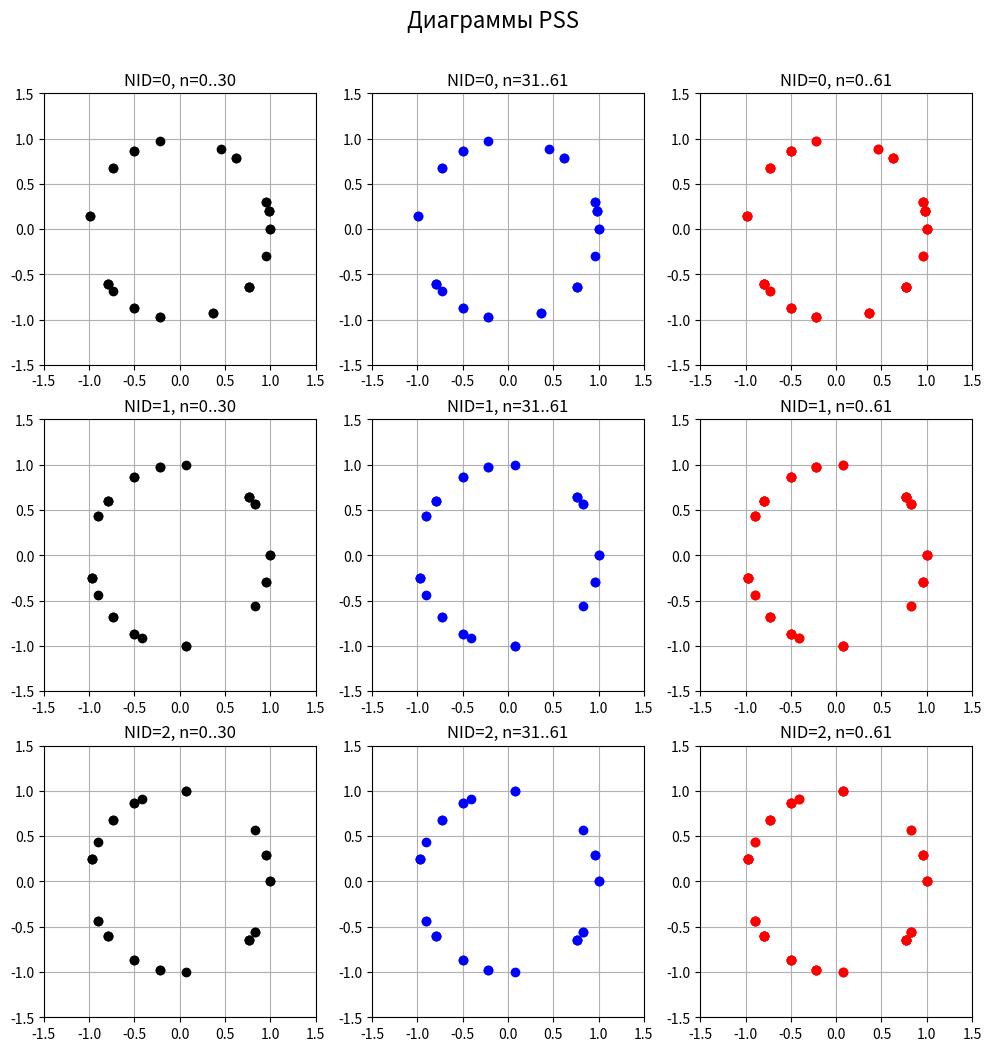
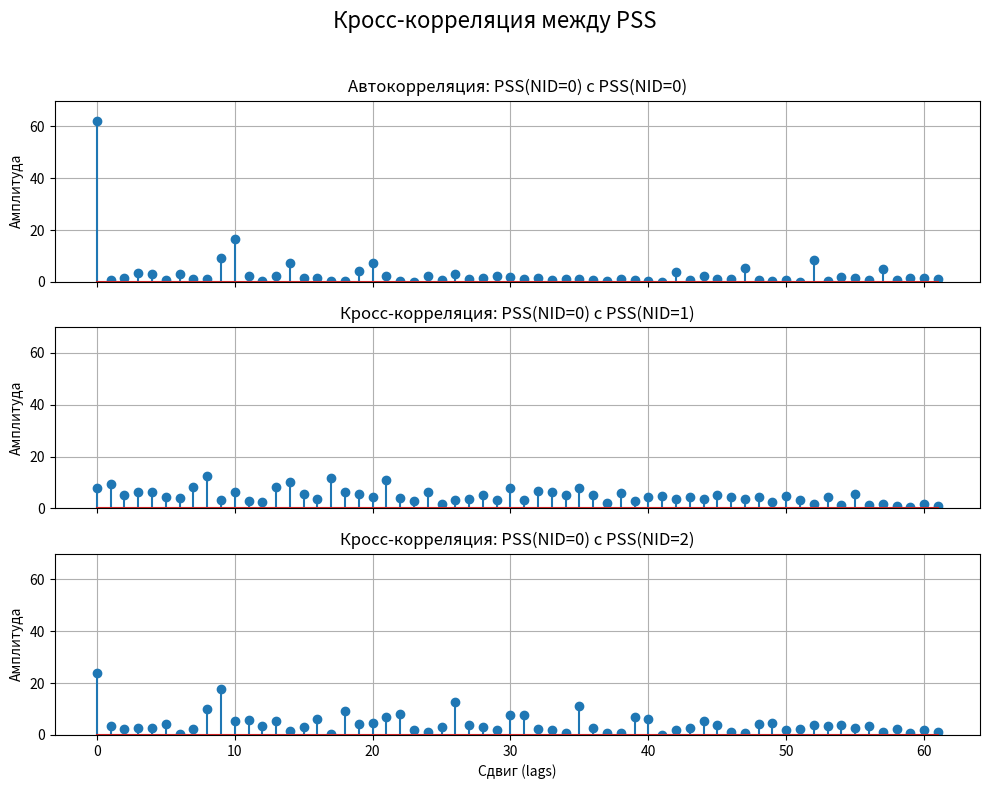
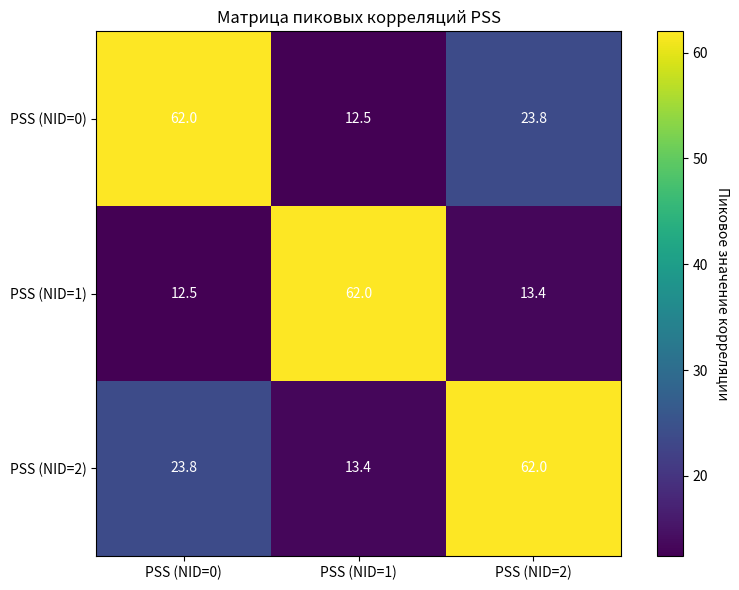

Write Python code to recreate these figures, in order.
import numpy as np
import matplotlib.pyplot as plt


def generate_pss(nid: int) -> np.ndarray:
    """
    Генерирует первичный сигнал синхронизации (PSS) для заданного NID.
    """
    u_map = {0: 25, 1: 29, 2: 34}
    if nid not in u_map:
        raise ValueError("NID должен быть 0, 1 или 2")
    u = u_map[nid]
    d = np.zeros(62, dtype=complex)
    for n in range(62):
        if n <= 30:
            d[n] = np.exp(-1j * np.pi * u * n * (n + 1) / 63)
        else:
            d[n] = np.exp(-1j * np.pi * u * (n + 1) * (n + 2) / 63)
    return d

def plot_constellations(pss_sequences: dict):
    """
    Строит и сохраняет констелляционные диаграммы для PSS.
    """
    fig, axes = plt.subplots(3, 3, figsize=(12, 12))
    fig.suptitle('Диаграммы PSS', fontsize=16, y=0.95)

    for nid, pss in pss_sequences.items():
        axes[nid, 0].plot(pss[:31].real, pss[:31].imag, 'ko', markerfacecolor='k')
        axes[nid, 0].set_title(f'NID={nid}, n=0..30')
        axes[nid, 1].plot(pss[31:].real, pss[31:].imag, 'bo', markerfacecolor='b')
        axes[nid, 1].set_title(f'NID={nid}, n=31..61')
        axes[nid, 2].plot(pss.real, pss.imag, 'ro', markerfacecolor='r')
        axes[nid, 2].set_title(f'NID={nid}, n=0..61')

    for ax in axes.flat:
        ax.set_aspect('equal', adjustable='box')
        ax.set_xlim(-1.5, 1.5)
        ax.set_ylim(-1.5, 1.5)
        ax.grid(True)

def plot_cross_correlation(pss_sequences: dict):
    """
    Строит и сохраняет графики кросс-корреляции между PSS(NID=0) и другими PSS.
    """
    fig, axes = plt.subplots(3, 1, figsize=(10, 8), sharex=True)
    fig.suptitle('Кросс-корреляция между PSS', fontsize=16)
    pss_nid0 = pss_sequences[0]
    titles = [
        'Автокорреляция: PSS(NID=0) с PSS(NID=0)',
        'Кросс-корреляция: PSS(NID=0) с PSS(NID=1)',
        'Кросс-корреляция: PSS(NID=0) с PSS(NID=2)'
    ]

    for i in range(3):
        corr_full = np.correlate(pss_nid0, pss_sequences[i], mode='full')
        corr_positive_lags = corr_full[len(pss_nid0)-1:]
        corr_magnitude = np.abs(corr_positive_lags)

        axes[i].stem(corr_magnitude)
        axes[i].set_title(titles[i])
        axes[i].set_ylabel('Амплитуда')
        axes[i].set_ylim(0, 70)
        axes[i].grid(True)

    axes[-1].set_xlabel('Сдвиг (lags)')
    plt.tight_layout(rect=[0, 0, 1, 0.96])

def plot_correlation_matrix(pss_sequences: dict):
    """
    Вычисляет и строит матрицу пиковых корреляций между всеми PSS.
    """
    nids = list(pss_sequences.keys())
    num_seqs = len(nids)
    corr_matrix = np.zeros((num_seqs, num_seqs))
    for i in range(num_seqs):
        for j in range(num_seqs):
            seq1 = pss_sequences[nids[i]]
            seq2 = pss_sequences[nids[j]]
            correlation_result = np.correlate(seq1, seq2, mode='full')
            peak_value = np.max(np.abs(correlation_result))
            corr_matrix[i, j] = peak_value

    fig, ax = plt.subplots(figsize=(8, 6))
    im = ax.imshow(corr_matrix, cmap='viridis')
    cbar = fig.colorbar(im)
    cbar.set_label('Пиковое значение корреляции', rotation=270, labelpad=15)
    ax.set_xticks(np.arange(num_seqs))
    ax.set_yticks(np.arange(num_seqs))
    ax.set_xticklabels([f'PSS (NID={n})' for n in nids])
    ax.set_yticklabels([f'PSS (NID={n})' for n in nids])
    ax.set_title('Матрица пиковых корреляций PSS')
    for i in range(num_seqs):
        for j in range(num_seqs):
            ax.text(j, i, f'{corr_matrix[i, j]:.1f}',
                    ha='center', va='center', color='white')

    fig.tight_layout()

if __name__ == "__main__":
    all_pss = {nid: generate_pss(nid) for nid in range(3)}
    try:
        with open("pss_roots.txt", "w", encoding="utf-8") as f:
            f.write("Комплексные значения PSS для каждого NID\n")
            f.write("========================================\n\n")
            for nid, pss_seq in all_pss.items():
                f.write(f"----- NID = {nid} -----\n")
                for i, val in enumerate(pss_seq):
                    f.write(f"d({i:02d}): {val.real:+.4f} {val.imag:+.4f}j\n")
                f.write("\n")
        print("Результаты сохранены в файл 'pss_roots.txt'.")
    except IOError as e:
        print(f"Ошибка при записи в файл: {e}")

    plot_constellations(all_pss)
    plot_cross_correlation(all_pss)
    plot_correlation_matrix(all_pss)

    plt.show()
